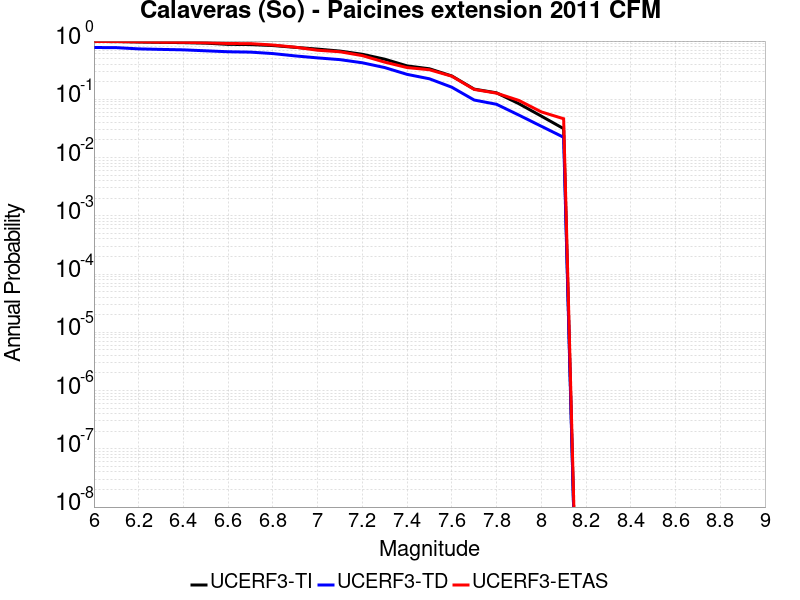

Data behind this chart, as committed beside it:
Magnitude, UCERF3-TI Prob, UCERF3-TD Prob, UCERF3-ETAS Prob
6.0, 0.981, 0.7749, 0.9855
6.1, 0.9802, 0.7708, 0.9826
6.2, 0.964, 0.7342, 0.971
6.3, 0.9506, 0.7191, 0.9565
6.4, 0.939, 0.7067, 0.9507
6.5, 0.9203, 0.6802, 0.9362
6.6, 0.8777, 0.6555, 0.9072
6.7, 0.8699, 0.6458, 0.9043
6.8, 0.8375, 0.6098, 0.8551
6.9, 0.7798, 0.556, 0.7855
7.0, 0.7277, 0.5142, 0.6957
7.1, 0.673, 0.4799, 0.6551
7.2, 0.5935, 0.4238, 0.5623
7.3, 0.4887, 0.3507, 0.4348
7.4, 0.3748, 0.2681, 0.3507
7.5, 0.3343, 0.225, 0.3217
7.6, 0.2516, 0.1613, 0.2493
7.7, 0.1497, 0.0972, 0.1478
7.8, 0.1293, 0.08215, 0.1275
7.9, 0.08401, 0.05354, 0.09565
8.0, 0.05151, 0.03451, 0.06087
8.1, 0.03134, 0.02228, 0.04638
